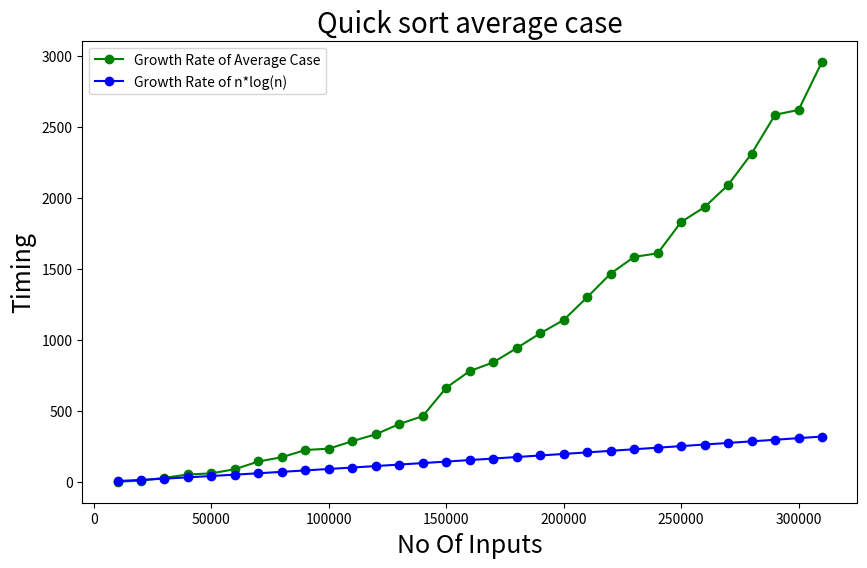

Write the Python code that produced this figure.
import matplotlib.pyplot as plt
import numpy as np

b=[2.3,9.7,29.9,53.4,61.1,90.8,144.8,174.9,225.8,235.2,288,336.7,408.7,464.7,664.8,781.9,842.9,943.7,1047.8,1141.8,1301.9,1468.5,1586.3,1611.2,1832.1,1936.9,2093.2,2313.5,2587.3,2621.4,2960.9,]

# c=[6907.76,15201.8,24019.1,33176.2,42586,52197.1,61975.7,71897.6,81944.8,92103.4,102362,112712,123145,133655,144237,154886,165596,176366,187192,198070,208998,219974,230995,242059,253166,264312,275497,286719,297976,309269,320594,]

c=[6.90776,15.2018,24.0191,33.1762,42.586,52.1971,61.9757,71.8976,81.9448,92.1034,102.362,112.712,123.145,133.655,144.237,154.886,165.596,176.366,187.192,198.07,208.998,219.974,230.995,242.059,253.166,264.312,275.497,286.719,297.976,309.269,320.594,]

# print(len(c))

print(len(b))
b.sort()

a=np.arange(10000,1000001,10000)
print(a)

# Adjust according to the length of b
a=[10000,   20000,   30000,   40000,   50000,   60000,   70000,
         80000,   90000,  100000,  110000,  120000,  130000,  140000,
        150000,  160000,  170000,  180000,  190000,  200000,  210000,
        220000,  230000,  240000,  250000,  260000,  270000,  280000,
        290000,  300000,  310000,]

plt.figure(figsize=(10,6))
plt.plot(a,b,color='g',marker='o',label='Growth Rate of Average Case')
plt.plot(a,c,color='b',marker='o',label='Growth Rate of n*log(n)')
plt.title('Quick sort average case' , fontsize=20)
plt.xlabel('No Of Inputs',fontsize=18)
plt.ylabel('Timing',fontsize=18)
plt.legend()
plt.show()